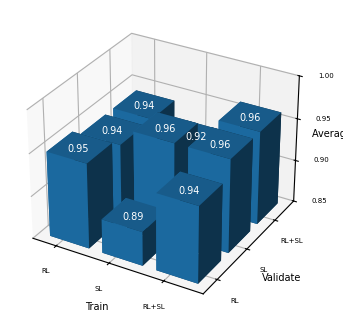

Python code for this plot: (Note: this script raises an exception after producing the figure.)
import os
import pandas as pd
import matplotlib as mpl
import matplotlib.pyplot as plt
# import seaborn as sn
import numpy as np

img_out = '/home/<user>/NCOMMS_revision/images/VALIDATION'

#######################################################################
cm = 1/2.54  # centimeters in inches
gr = 1.618
# mpl.rcParams['figure.dpi'] = 600
# mpl.rcParams['savefig.dpi'] = 600
mpl.rcParams['font.size'] = 7
mpl.rcParams['legend.fontsize'] = 5
mpl.rcParams['xtick.labelsize'] = 5
mpl.rcParams['ytick.labelsize'] = 5
mpl.rcParams['xtick.major.size'] = 2
mpl.rcParams['ytick.major.size'] = 2
mpl.rcParams['font.family'] = 'Arial'
FMT = 'pdf'
# fig_kwargs = dict(format=FMT, bbox_inches='tight', dpi=1200)
fig_kwargs = dict(format=FMT, dpi=1200)
#######################################################################

df_all_aucs = pd.DataFrame([
    [0.95,	0.94,	0.94],
    [0.89,	0.96,	0.92],
    [0.94,	0.96,	0.96]],
    index=['RL', 'SL', 'RL+SL'],
    columns=['RL', 'SL', 'RL+SL'])

margin = 0.25
min_z = 0.85
xx = np.array([0, 0, 0, 1, 1, 1, 2, 2, 2]) + margin
yy = np.array([0, 1, 2, 0, 1, 2, 0, 1, 2]) + margin
zz = np.zeros(9) + min_z
dx = np.ones(9) - margin
dy = np.ones(9) - margin
dz = df_all_aucs.values.flatten() - min_z

fig_cross_validation = plt.figure(figsize=(12*cm, 10*cm))
ax = fig_cross_validation.add_subplot(1, 1, 1, projection='3d')
# sn.heatmap(ax=ax, data=df_all_aucs, annot=True, fmt='.2f', cbar=False)
ax.bar3d(xx, yy, zz, dx, dy, dz)
for (this_x, this_y, this_z) in zip(xx + 0.3, yy + 0.15, dz+min_z):
    ax.text(this_x, this_y, this_z, this_z, c='w')
ax.set_xticks([0.5, 1.5, 2.5], ['RL', 'SL', 'RL+SL'])
ax.xaxis.set_rotate_label(False)
ax.set_xlabel('Train', labelpad=0)
ax.set_yticks([0.5, 1.5, 2.5], ['RL', 'SL', 'RL+SL'])
ax.yaxis.set_rotate_label(False)
ax.set_ylabel('Validate', labelpad=0)
ax.set_zlim([min_z, 1.00])
ax.set_zticks(np.arange(min_z, 1.01, 0.05))
ax.zaxis.set_rotate_label(False)
ax.set_zlabel('Average AUC', labelpad=0)
fig_cross_validation.savefig(os.path.join(img_out, f'all_validation_AUCs.{FMT}'), **fig_kwargs)
plt.close('all')